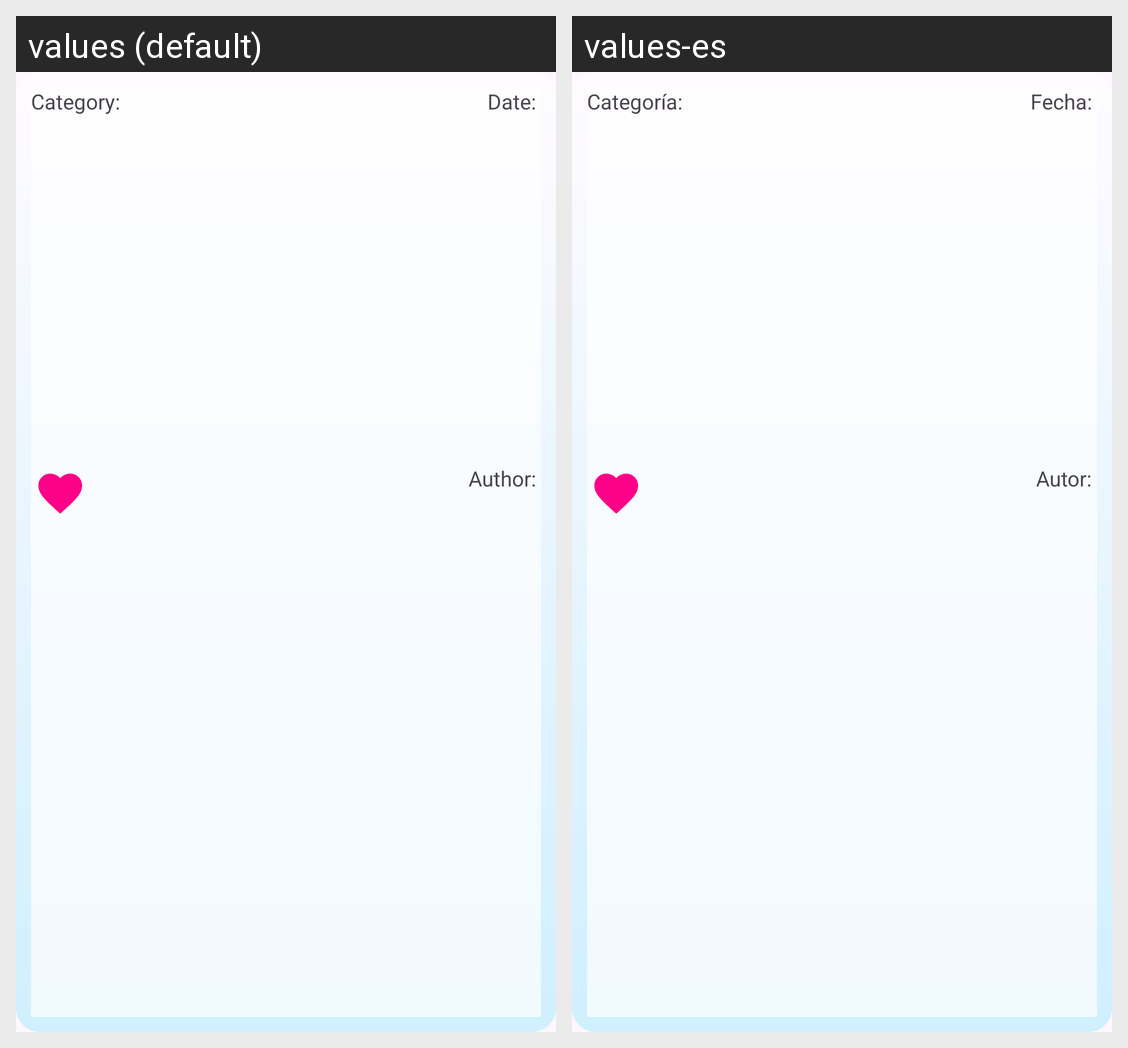

Translations of the strings shown on this Android screen, per locale in the grid:
Android screen res/layout/fragment_detailed_favorite_news.xml rendered under 2 locales, left to right: values (default), values-es. Device: Nexus 5 (rendered at 1080×1920; each locale shown at half size, 540×960, under a caption strip naming it); theme Theme.ElNoticiero.
Strings drawn on this screen, with the default value and each locale's value (text and hints the layout hard-codes, and strings that could not be matched under every locale, appear in the picture but are not listed):

category
  values: Category: 
  values-es: Categoría: 

date
  values: Date: 
  values-es: Fecha: 

author
  values: Author: 
  values-es: Autor:
